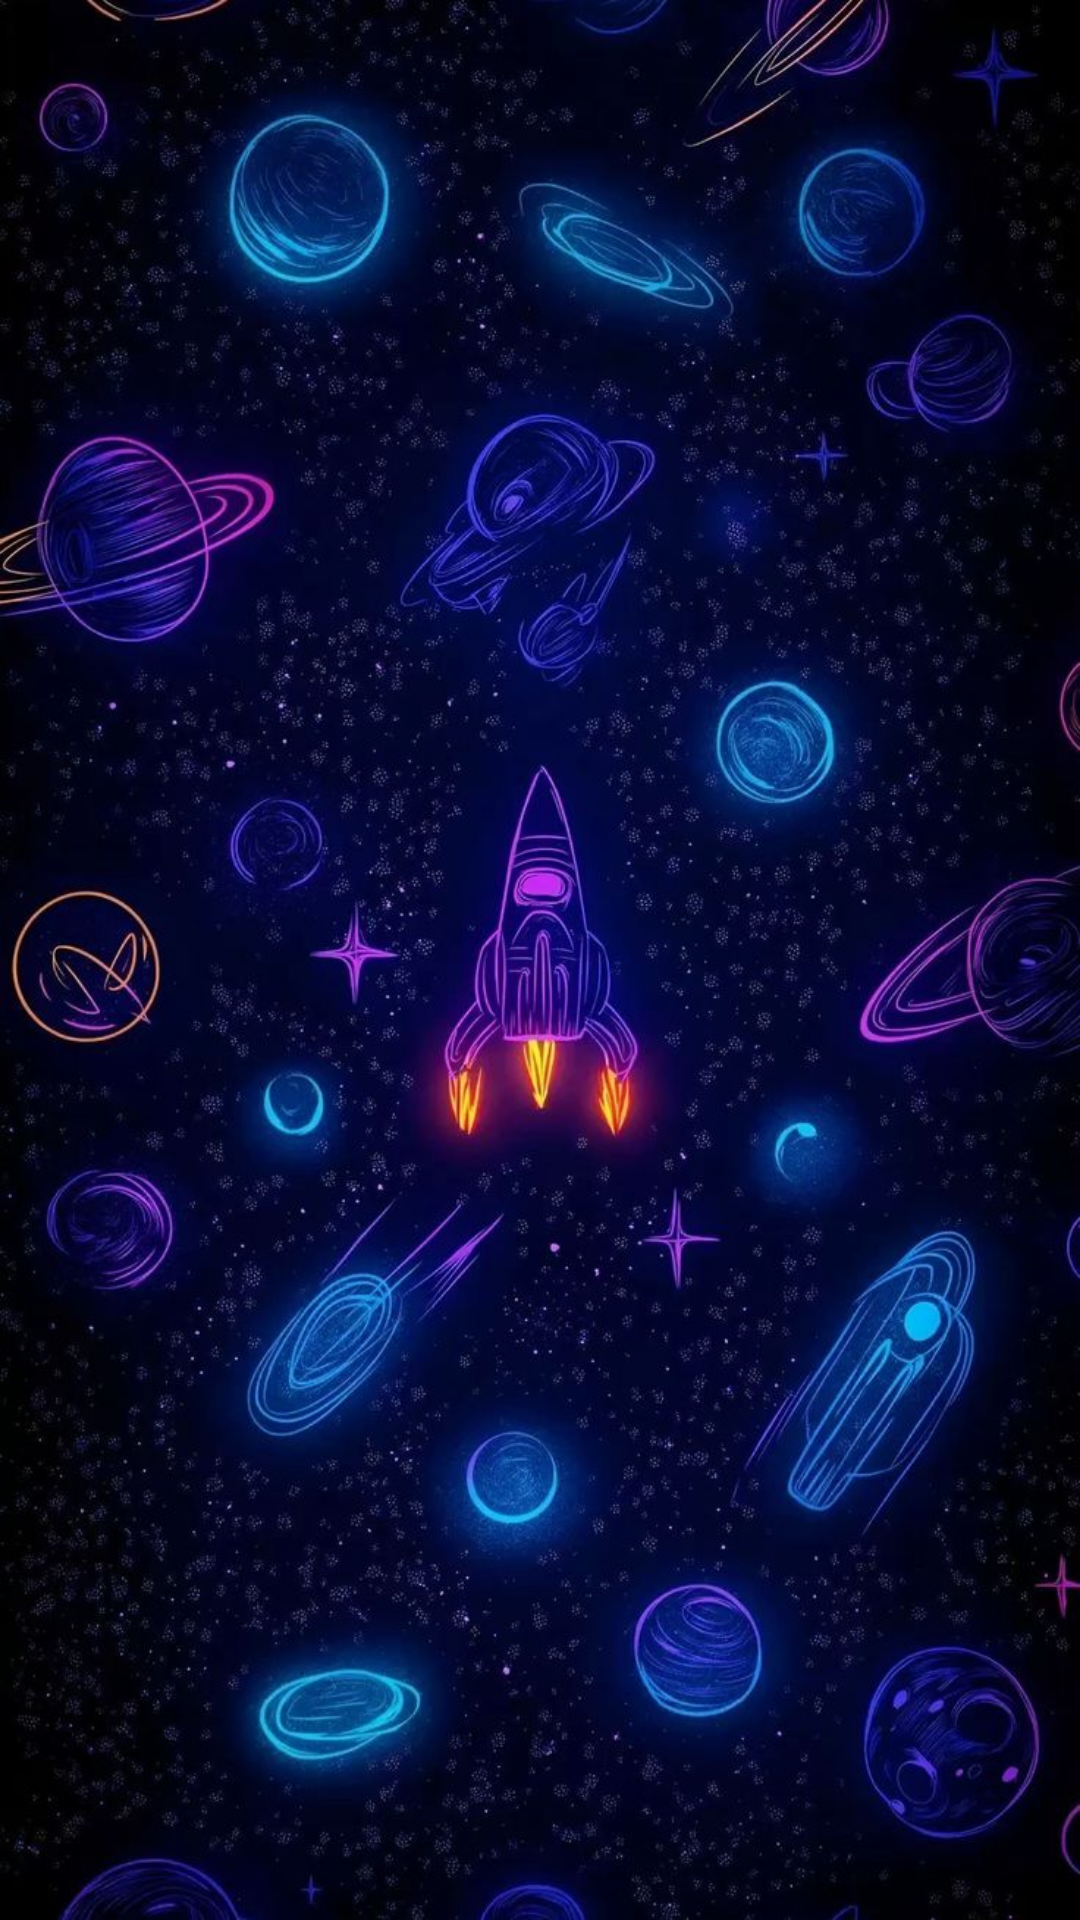

Reconstruct the res/layout file that produces this screen, plus the resources it refers to.
<!-- AndroidManifest.xml: application theme Theme.DashbTest -->
<!-- res/layout/activity_main3.xml -->
<?xml version="1.0" encoding="utf-8"?>
<androidx.constraintlayout.widget.ConstraintLayout xmlns:android="http://schemas.android.com/apk/res/android"
    xmlns:app="http://schemas.android.com/apk/res-auto"
    xmlns:tools="http://schemas.android.com/tools"
    android:id="@+id/main"
    android:layout_width="match_parent"
    android:layout_height="match_parent"
    android:background="#541C37"
    tools:context=".MainActivity">

    <androidx.recyclerview.widget.RecyclerView
        android:id="@+id/recyclerView"
        android:layout_width="match_parent"
        android:layout_height="match_parent"
        android:background="@drawable/background_rocket"
        app:layout_constraintBottom_toBottomOf="parent"
        app:layout_constraintEnd_toEndOf="parent"
        app:layout_constraintHorizontal_bias="0.0"
        app:layout_constraintStart_toStartOf="parent"
        app:layout_constraintTop_toTopOf="parent"
        app:layout_constraintVertical_bias="0.0" />

</androidx.constraintlayout.widget.ConstraintLayout>
<!-- resources referenced by this layout -->
<resources>
  <!-- drawable background_rocket (drawable) -->
  <?xml version="1.0" encoding="utf-8"?>
  <bitmap xmlns:android="http://schemas.android.com/apk/res/android"
      android:src="@drawable/rck2"
      android:tileMode="disabled"/>
  <style name="Theme.DashbTest" parent="Base.Theme.DashbTest" />
  <!-- drawable rck2: jpg bitmap (drawable, 147536 bytes) -->
  <style name="Base.Theme.DashbTest" parent="Theme.Material3.DayNight.NoActionBar">
          
          
      </style>
</resources>
